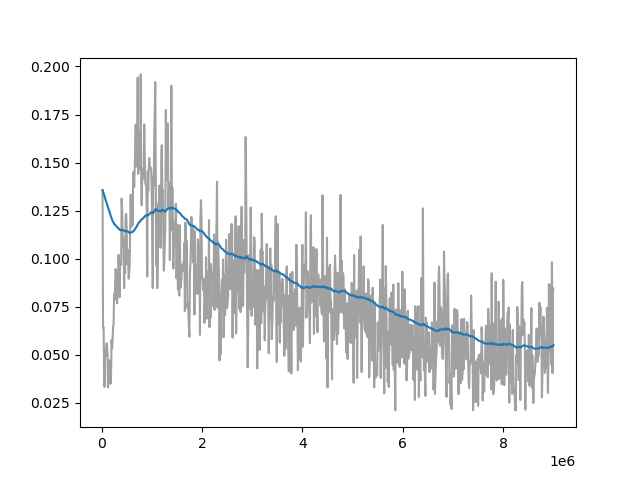

Source data for this figure (header and first rows):
Wall time, Step, Value
1713278202, 20000, 0.1357
1713278236, 30000, 0.06391
1713278271, 40000, 0.06442
1713278305, 50000, 0.04449
1713278340, 60000, 0.03336
1713278374, 70000, 0.0498
1713278408, 80000, 0.05313
1713278442, 90000, 0.04956
1713278476, 100000, 0.05598
1713278510, 110000, 0.05389
1713278545, 120000, 0.05039
1713278578, 130000, 0.03302
1713278613, 140000, 0.03811
1713278646, 150000, 0.04731
1713278680, 160000, 0.0446
1713278713, 170000, 0.03978
1713278747, 180000, 0.03505
1713278782, 190000, 0.03987
1713278815, 200000, 0.05779
1713278849, 210000, 0.05337
1713278882, 220000, 0.05806
1713278916, 230000, 0.06476
1713278949, 240000, 0.06566
1713278982, 250000, 0.0816
1713279016, 260000, 0.07852
1713279049, 270000, 0.08685
1713279083, 280000, 0.09465
1713279116, 290000, 0.09265
1713279150, 300000, 0.08654
1713279183, 310000, 0.0768
1713279217, 320000, 0.09281
1713279250, 330000, 0.08809
1713279283, 340000, 0.1021
1713279318, 350000, 0.08933
1713279350, 360000, 0.07998
1713279385, 370000, 0.09881
1713279449, 390000, 0.09686
1713279483, 400000, 0.1313
1713279517, 410000, 0.1255
1713279550, 420000, 0.1125
1713279584, 430000, 0.1108
1713279618, 440000, 0.1039
1713279652, 450000, 0.08476
1713279685, 460000, 0.1033
1713279718, 470000, 0.09247
1713279752, 480000, 0.1226
1713279786, 490000, 0.1233
1713279819, 500000, 0.1168
1713279854, 510000, 0.09714
1713279887, 520000, 0.1048
1713279920, 530000, 0.1034
1713279953, 540000, 0.08958
1713279987, 550000, 0.09244
1713280020, 560000, 0.09639
1713280053, 570000, 0.1158
1713280087, 580000, 0.1333
1713280120, 590000, 0.1218
1713280154, 600000, 0.1167
1713280187, 610000, 0.1253
1713280220, 620000, 0.1176
... 817 more rows
